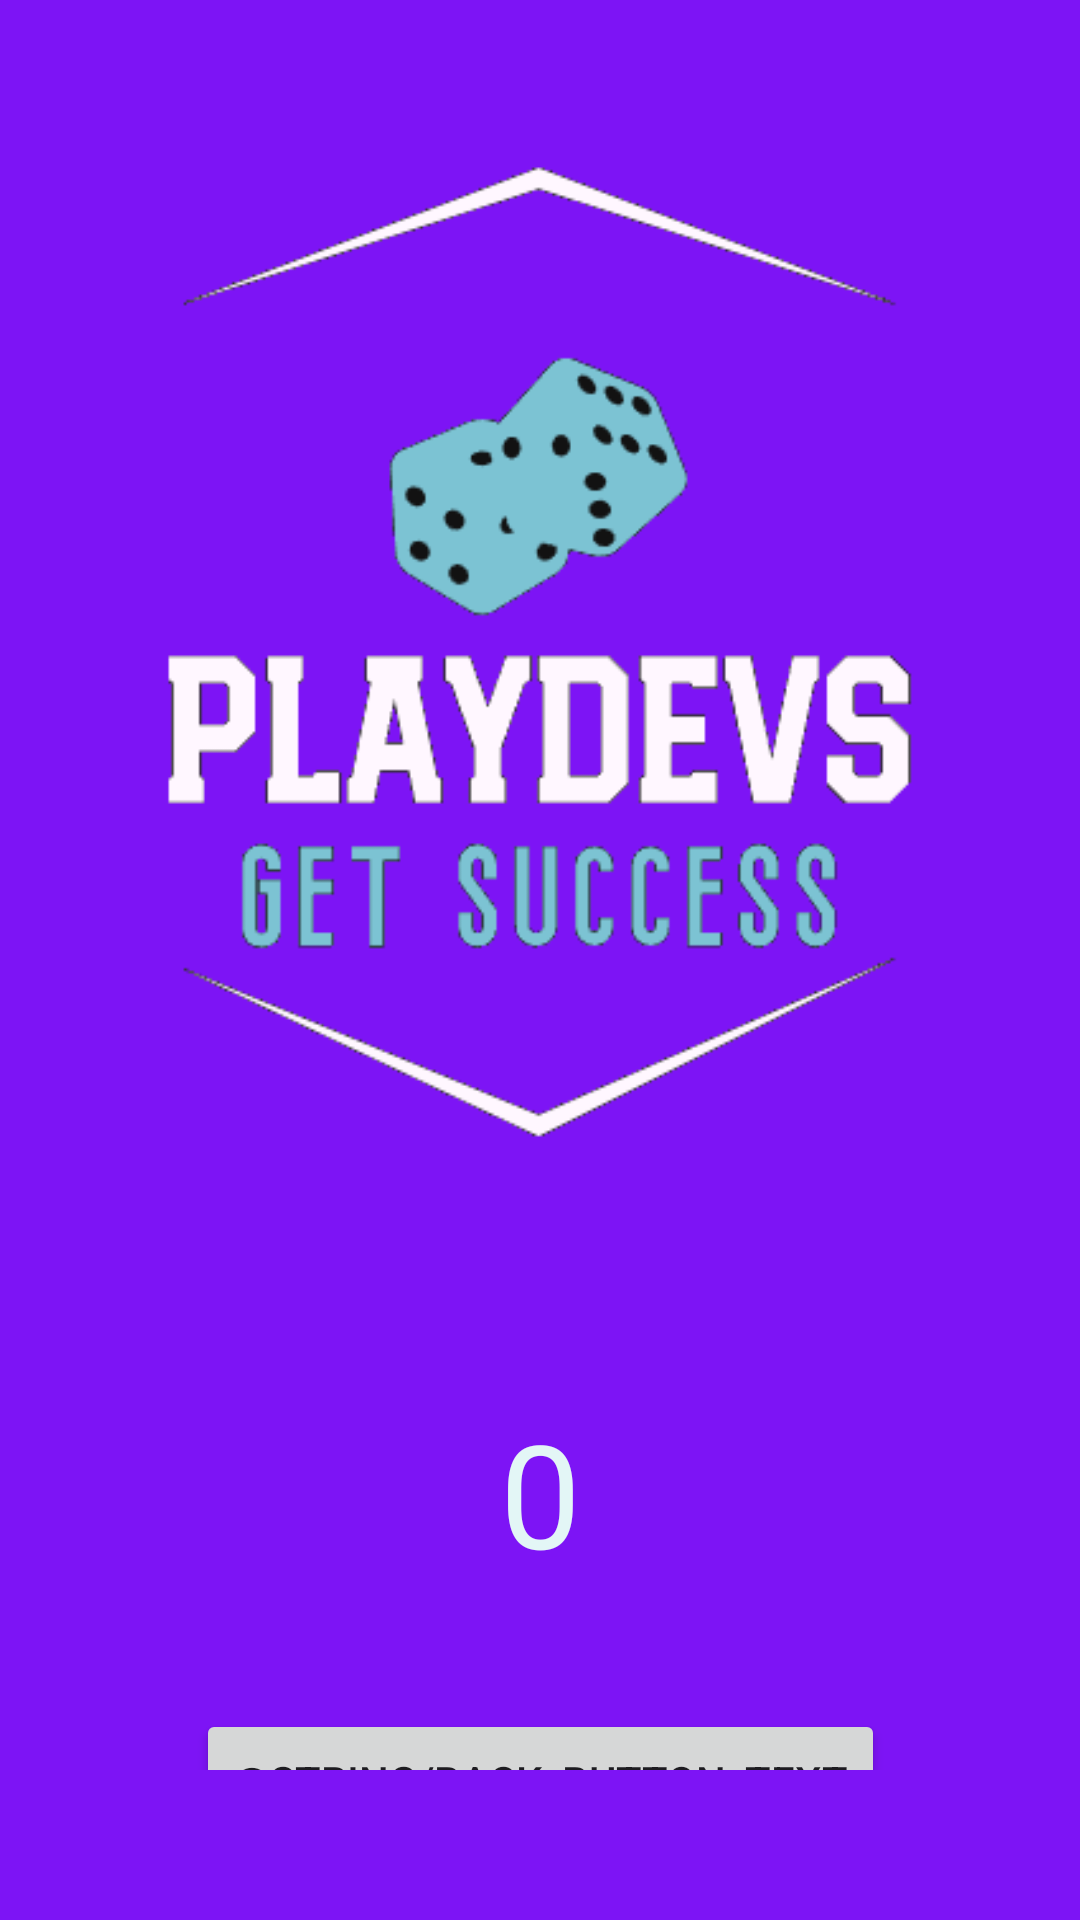

Android layout source for this screen:
<!-- AndroidManifest.xml: application theme Theme.PlayDevsGame -->
<!-- res/layout/activity_score.xml -->
<?xml version="1.0" encoding="utf-8"?>
<androidx.constraintlayout.widget.ConstraintLayout xmlns:android="http://schemas.android.com/apk/res/android"
    xmlns:app="http://schemas.android.com/apk/res-auto"
    android:layout_width="match_parent"
    android:layout_height="match_parent"
    android:padding="50dp"
    android:background="#7d14f5">

    <ImageView
        android:id="@+id/diceImageView"
        android:layout_width="290dp"
        android:layout_height="338dp"
        android:src="@drawable/play_devs_logo_proto"
        app:layout_constraintTop_toTopOf="parent"
        app:layout_constraintStart_toStartOf="parent"
        app:layout_constraintEnd_toEndOf="parent" />

    <TextView
        android:id="@+id/currentScoreLabel"
        android:layout_width="wrap_content"
        android:layout_height="wrap_content"
        android:layout_marginTop="16dp"
        android:textColor="#E3F6F6"
        android:textSize="34sp"
        app:layout_constraintEnd_toEndOf="parent"
        app:layout_constraintStart_toStartOf="parent"
        app:layout_constraintTop_toBottomOf="@id/diceImageView" />

    <TextView
        android:id="@+id/scoreTextView"
        android:layout_width="wrap_content"
        android:layout_height="wrap_content"
        android:layout_marginTop="16dp"
        android:text="0"
        android:textColor="#E3F6F6"
        android:textSize="48sp"
        app:layout_constraintTop_toBottomOf="@id/currentScoreLabel"
        app:layout_constraintStart_toStartOf="parent"
        app:layout_constraintEnd_toEndOf="parent" />

    <Button
        android:id="@+id/backButton"
        android:layout_width="wrap_content"
        android:layout_height="wrap_content"
        android:text="@string/back_button_text"
        app:layout_constraintTop_toBottomOf="@id/scoreTextView"
        app:layout_constraintStart_toStartOf="parent"
        app:layout_constraintEnd_toEndOf="parent"
        android:layout_marginTop="40dp" />


</androidx.constraintlayout.widget.ConstraintLayout>
<!-- resources referenced by this layout -->
<resources>
  <!-- drawable play_devs_logo_proto: png bitmap (drawable, 7384 bytes) -->
  <style name="Theme.PlayDevsGame" parent="Base.Theme.PlayDevsGame" />
  <style name="Base.Theme.PlayDevsGame" parent="Theme.Material3.DayNight.NoActionBar">
          
          
      </style>
</resources>
